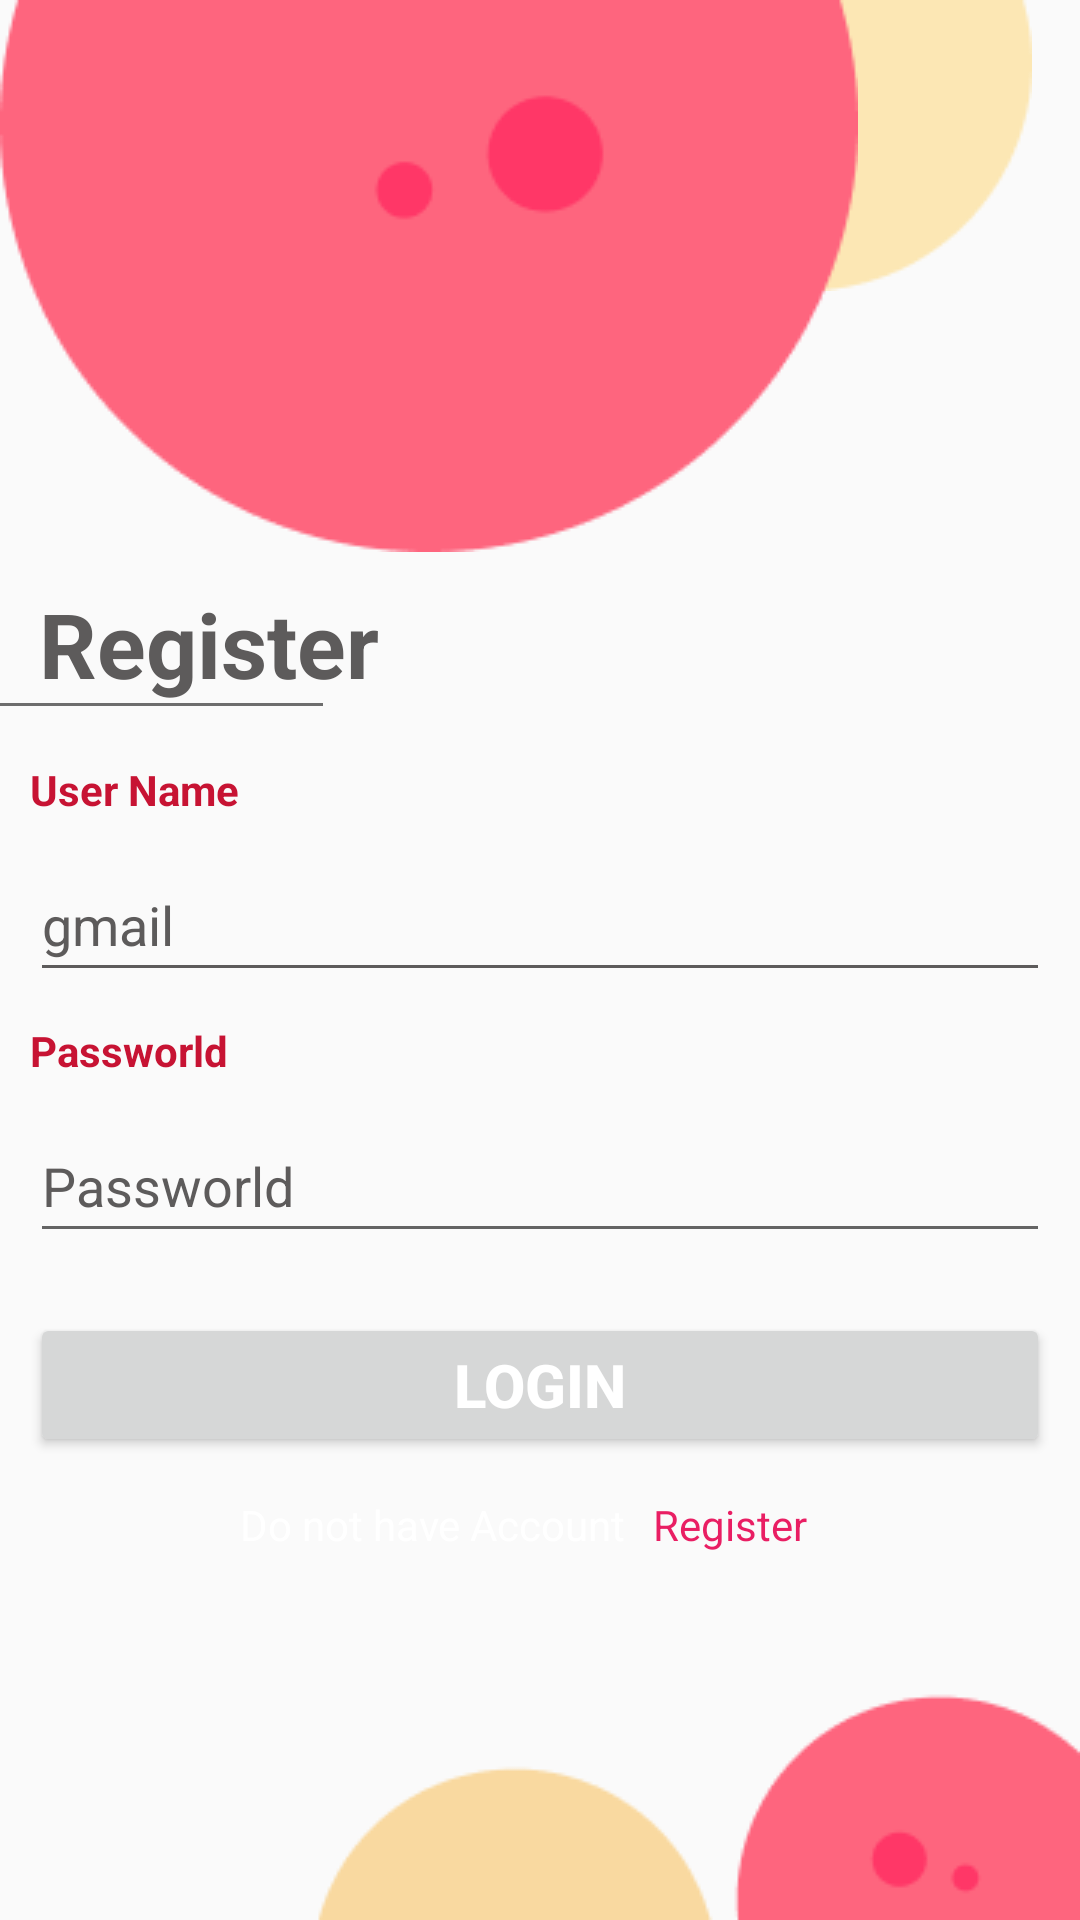

Here is an Android app screen rendered from its layout file. Give the layout XML and the strings, colors and styles it references.
<!-- AndroidManifest.xml: application theme Theme.JournalApp -->
<!-- res/layout/activity_main.xml -->
<?xml version="1.0" encoding="utf-8"?>
<layout>
<androidx.constraintlayout.widget.ConstraintLayout xmlns:android="http://schemas.android.com/apk/res/android"
    xmlns:app="http://schemas.android.com/apk/res-auto"
    xmlns:tools="http://schemas.android.com/tools"
    android:layout_width="match_parent"
    android:layout_height="match_parent"
    tools:context=".MainActivity">


    <ImageView
        android:id="@+id/imageView2"
        android:layout_width="wrap_content"
        android:layout_height="wrap_content"
        android:layout_marginEnd="16dp"
        android:src="@drawable/uprone"
        app:layout_constraintEnd_toEndOf="parent"
        app:layout_constraintTop_toTopOf="@+id/imageView" />


    <ImageView
        android:id="@+id/imageView"
        android:layout_width="wrap_content"
        android:layout_height="wrap_content"
        android:src="@drawable/upperdesign"
        app:layout_constraintStart_toStartOf="parent"
        app:layout_constraintTop_toTopOf="parent" />

    <ImageView
        android:id="@+id/imageView4"
        android:layout_width="wrap_content"
        android:layout_height="wrap_content"
        android:src="@drawable/hearticon"
        app:layout_constraintEnd_toEndOf="parent"
        app:layout_constraintStart_toStartOf="parent"
        app:layout_constraintTop_toTopOf="@+id/imageView" />


    <LinearLayout
        android:id="@+id/linearLayout"
        android:layout_width="wrap_content"
        android:layout_height="wrap_content"
        android:layout_marginBottom="19dp"
        android:orientation="horizontal"
        app:layout_constraintBottom_toTopOf="@+id/linearLayout3"
        app:layout_constraintEnd_toEndOf="@+id/imageView6"
        app:layout_constraintStart_toEndOf="@+id/imageView6">

        <TextView
            android:layout_width="wrap_content"
            android:layout_height="wrap_content"
            android:layout_marginStart="15dp"
            android:text="@string/login"
            android:textColor="@color/white"
            android:textSize="30sp"
            android:textStyle="bold" />

        <TextView
            android:layout_width="wrap_content"
            android:layout_height="wrap_content"
            android:layout_marginStart="25dp"
            android:text="@string/register"
            android:textColor="#5D5B5B"
            android:textSize="30sp"
            android:textStyle="bold" />


    </LinearLayout>


    <ImageView
        android:id="@+id/imageView6"
        android:layout_width="wrap_content"
        android:layout_height="wrap_content"
        android:layout_marginStart="16dp"
        android:src="@drawable/linepng"
        app:layout_constraintBottom_toBottomOf="@+id/linearLayout"
        app:layout_constraintStart_toStartOf="parent"
        app:layout_constraintTop_toBottomOf="@+id/linearLayout" />

    <ImageView
        android:id="@+id/imageView7"
        android:layout_width="wrap_content"
        android:layout_height="wrap_content"
        android:layout_marginStart="105dp"
        android:layout_marginEnd="100dp"
        android:src="@drawable/fadeline"
        app:layout_constraintBottom_toBottomOf="@+id/linearLayout"
        app:layout_constraintEnd_toEndOf="@+id/imageView4"
        app:layout_constraintStart_toStartOf="@+id/linearLayout"
        app:layout_constraintTop_toBottomOf="@+id/linearLayout" />


    <ImageView
        android:id="@+id/imageView5"
        android:layout_width="wrap_content"
        android:layout_height="wrap_content"
        android:layout_marginStart="59dp"
        android:layout_marginEnd="59dp"
        android:src="@drawable/btmtwo"
        app:layout_constraintBottom_toBottomOf="@+id/imageView3"
        app:layout_constraintEnd_toEndOf="parent"
        app:layout_constraintStart_toStartOf="@+id/imageView7" />

    <LinearLayout
        android:id="@+id/linearLayout3"
        android:layout_width="0dp"
        android:layout_height="wrap_content"
        android:layout_marginTop="115dp"
        android:layout_marginBottom="115dp"
        android:orientation="vertical"
        app:layout_constraintBottom_toTopOf="@+id/imageView5"
        app:layout_constraintEnd_toEndOf="parent"
        app:layout_constraintStart_toStartOf="parent"
        app:layout_constraintTop_toBottomOf="@+id/imageView">

        <TextView
            android:layout_width="wrap_content"
            android:layout_height="wrap_content"
            android:layout_marginStart="10dp"
            android:text="@string/user_name"
            android:textColor="#C71333"
            android:textStyle="bold" />

        <EditText
            android:id="@+id/email"
            android:layout_width="match_parent"
            android:layout_height="wrap_content"
            android:layout_margin="10dp"
            android:backgroundTint="#5D5B5B"
            android:hint="@string/gmail"
            android:minHeight="48dp"
            android:textColorHint="#5D5B5B"
            android:maxLines="1"
            android:inputType="textEmailAddress"/>

        <TextView
            android:layout_width="wrap_content"
            android:layout_height="wrap_content"
            android:layout_marginStart="10dp"
            android:text="@string/Passworld"
            android:textColor="#C71333"
            android:textStyle="bold" />


        <EditText
            android:id="@+id/password"
            android:layout_width="match_parent"
            android:layout_height="wrap_content"
            android:layout_margin="10dp"
            android:hint="@string/Passworld"
            android:minHeight="48dp"
            android:textColorHint="#5D5B5B"
            android:maxLines="1"
            android:inputType="textPassword"/>

        <Button
            android:id="@+id/loginbtn"
            android:layout_width="match_parent"
            android:layout_height="wrap_content"
            android:layout_margin="10dp"

            android:text="@string/login"
            android:textColor="@color/white"
            android:textSize="20sp"
            android:textStyle="bold" />


    </LinearLayout>


    <TextView
        android:id="@+id/textView"
        android:layout_width="wrap_content"
        android:layout_height="wrap_content"
        android:layout_gravity="center"
        android:layout_marginTop="3dp"
        android:layout_marginEnd="9dp"
        android:text="@string/do_not_have_account"
        android:textColor="@color/white"
        app:layout_constraintEnd_toStartOf="@+id/registerbtn"
        app:layout_constraintHorizontal_chainStyle="packed"
        app:layout_constraintStart_toStartOf="parent"
        app:layout_constraintTop_toBottomOf="@+id/linearLayout3" />

    <TextView
        android:id="@+id/registerbtn"
        android:layout_width="wrap_content"
        android:layout_height="wrap_content"
        android:layout_marginTop="3dp"
        android:layout_marginEnd="11dp"
        android:text="@string/register"
        android:textColor="#E91E63"
        app:layout_constraintEnd_toEndOf="parent"
        app:layout_constraintStart_toEndOf="@+id/textView"
        app:layout_constraintTop_toBottomOf="@+id/linearLayout3" />

    <ImageView
        android:id="@+id/imageView3"
        android:layout_width="wrap_content"
        android:layout_height="wrap_content"
        android:src="@drawable/btmone"
        app:layout_constraintBottom_toBottomOf="parent"
        app:layout_constraintEnd_toEndOf="parent" />


</androidx.constraintlayout.widget.ConstraintLayout>
</layout>
<!-- resources referenced by this layout -->
<resources>
  <color name="white">#FFFFFFFF</color>
  <!-- drawable btmone: png bitmap (drawable, 1466 bytes) -->
  <!-- drawable btmtwo: png bitmap (drawable, 1071 bytes) -->
  <!-- drawable fadeline: jpg bitmap (drawable, 655 bytes) -->
  <!-- drawable upperdesign: png bitmap (drawable, 3722 bytes) -->
  <!-- drawable uprone: png bitmap (drawable, 1597 bytes) -->
  <string name="Passworld">Passworld</string>
  <string name="do_not_have_account">Do not have Account</string>
  <string name="gmail">gmail</string>
  <string name="login">login</string>
  <string name="register">Register</string>
  <string name="user_name">User Name</string>
  <style name="Theme.JournalApp" parent="Base.Theme.JournalApp" />
  <style name="Base.Theme.JournalApp" parent="Theme.AppCompat.DayNight.DarkActionBar">
          
          
      </style>
</resources>
